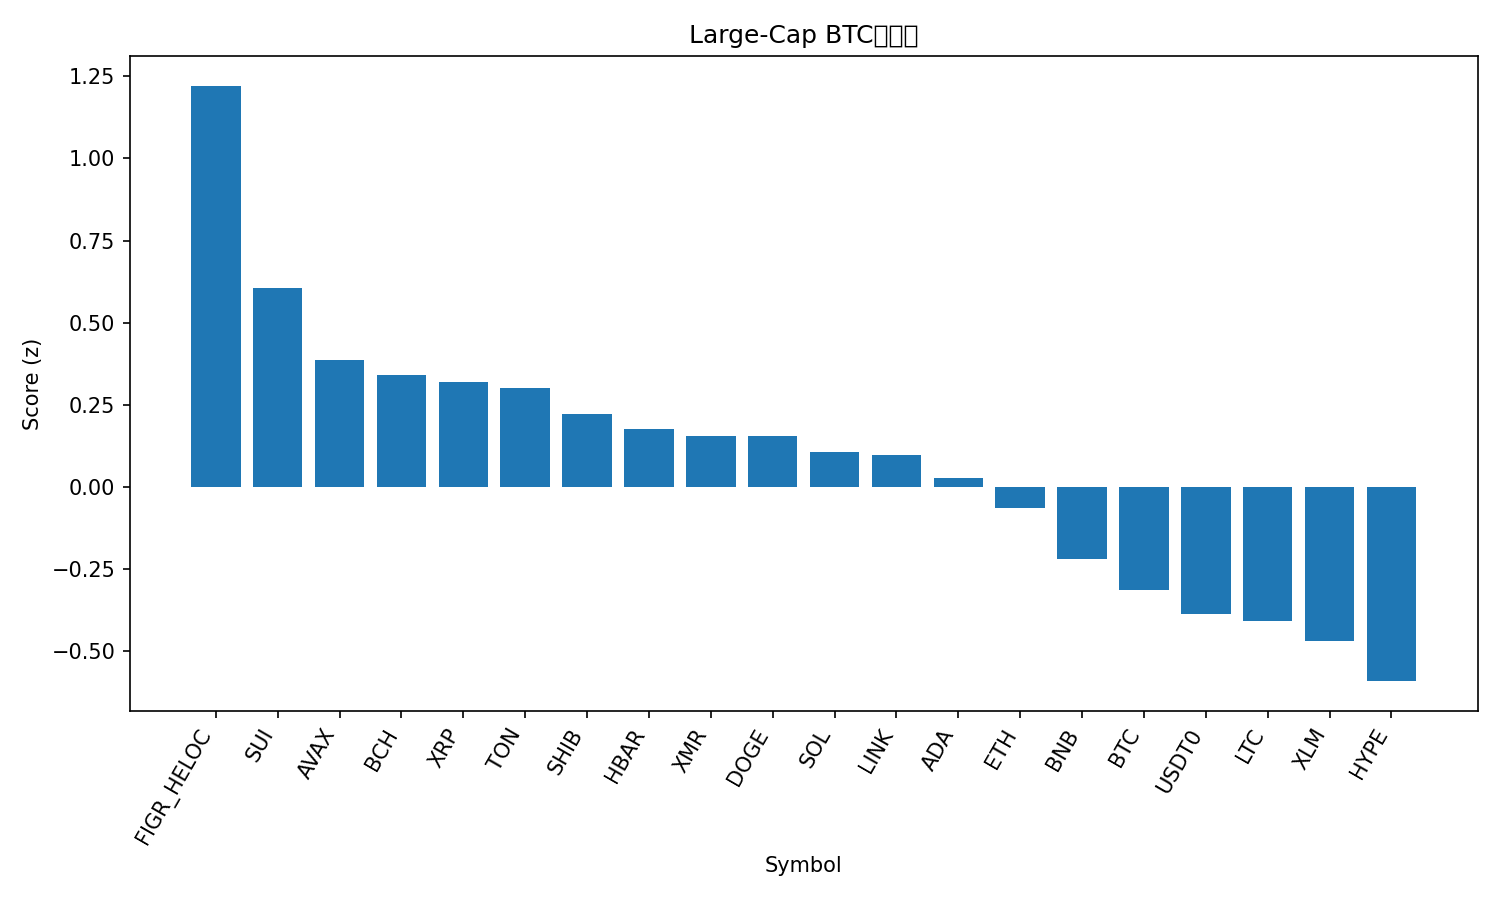

Data behind this chart, as committed beside it:
rank, name, symbol, price_btc, price_usd, pct_1h_btc, pct_24h_btc, pct_7d_btc, market_cap_rank, market_cap_usd, volume_usd, score
1, Figure Heloc, FIGR_HELOC, 8.97e-06, 1.0, 0.03062, 97.53, -3.711, 15, 13235691013, 170944, 1.221
2, Sui, SUI, 2.264e-05, 2.52, 0.5988, -0.4986, -3.187, 23, 9146032501, 536938923, 0.6068
3, Avalanche, AVAX, 0.0001751, 19.51, 0.5285, 0.6203, -7.028, 26, 8316294858, 267689803, 0.3857
4, Bitcoin Cash, BCH, 0.004582, 510.6, 0.2925, 0.9736, 5.675, 21, 10185477879, 308921438, 0.3411
5, XRP, XRP, 2.344e-05, 2.61, 0.2429, 1.857, 6.96, 4, 156694739345, 3246675817, 0.3184
6, Toncoin, TON, 1.926e-05, 2.15, 0.4416, -0.5545, -3.864, 35, 5406219745, 74006544, 0.3019
7, Shiba Inu, SHIB, 9.098e-11, 1.014e-05, 0.3657, -0.7004, -1.816, 34, 5972355725, 95559191, 0.2236
8, Hedera, HBAR, 1.54e-06, 0.1721, 0.2924, 0.8083, 0.1777, 30, 7309795837, 115502551, 0.176
9, Monero, XMR, 0.003018, 336.3, 0.1915, 3.252, 4.24, 32, 6206016774, 144153533, 0.1555
10, Dogecoin, DOGE, 1.76e-06, 0.1957, 0.3106, -1.655, -0.3451, 9, 29635993752, 820378734, 0.155
11, Solana, SOL, 0.001735, 193.3, 0.262, -0.4417, -0.09618, 6, 106248969593, 3041317168, 0.1059
12, Chainlink, LINK, 0.0001598, 17.8, 0.2265, -0.7596, 2.38, 16, 12397818168, 377067117, 0.09731
13, Cardano, ADA, 5.84e-06, 0.6507, 0.2505, -1.067, -1.28, 11, 23812603981, 436581566, 0.02803
14, Ethereum, ETH, 0.03534, 3938, 0.1904, 0.1246, -2.942, 2, 475176930723, 12446660935, -0.06313
15, BNB, BNB, 0.01005, 1120, 0.09347, 0.2514, -0.9028, 5, 155768133987, 1128981012, -0.2173
16, Bitcoin, BTC, 1.0, 111435, 0.0, 0.0, 0.0, 1, 2221626627558, 23263162852, -0.3121
17, USDT0, USDT0, 8.97e-06, 1, 0.05737, -0.08194, -4.111, 31, 7136427318, 234404752, -0.3859
18, Litecoin, LTC, 0.0008669, 96.6, -0.03632, -0.02375, 0.8428, 29, 7392162905, 290720952, -0.4073
19, Stellar, XLM, 2.91e-06, 0.3238, -0.04634, 0.7399, -1.074, 20, 10368071074, 144307680, -0.4694
20, Hyperliquid, HYPE, 0.0003925, 43.73, -0.4622, 9.337, 15.25, 17, 11844259562, 415629198, -0.5902
21, TRON, TRX, 2.65e-06, 0.2951, -0.593, -1.41, -9.536, 10, 27950403984, 744716569, -1.732
